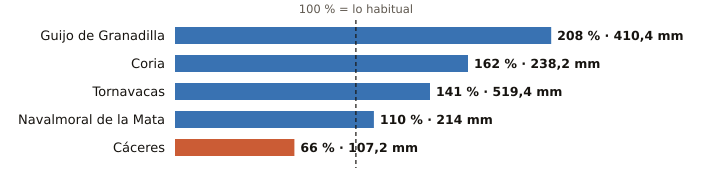

The data file committed next to this chart (first rows):
estacion, provincia, indicativo, mm_otono, referencia_mm, pct, periodo_referencia, hasta, hora
Guijo de Granadilla, Cáceres, 3503, 410.4, 197.4, 208, 1991-2025, 2026-11-17, 12
Coria, Cáceres, 3526X, 238.2, 146.9, 162, 1991-2020, 2026-11-17, 12
Tornavacas, Cáceres, 3514B, 519.4, 367.8, 141, 2008-2025, 2026-11-17, 11
Navalmoral de la Mata, Cáceres, 3434X, 214.0, 195.1, 110, 2002-2025, 2026-11-17, 12
Cáceres, Cáceres, 3469A, 107.2, 162.9, 66, 1991-2020, 2026-11-17, 12
